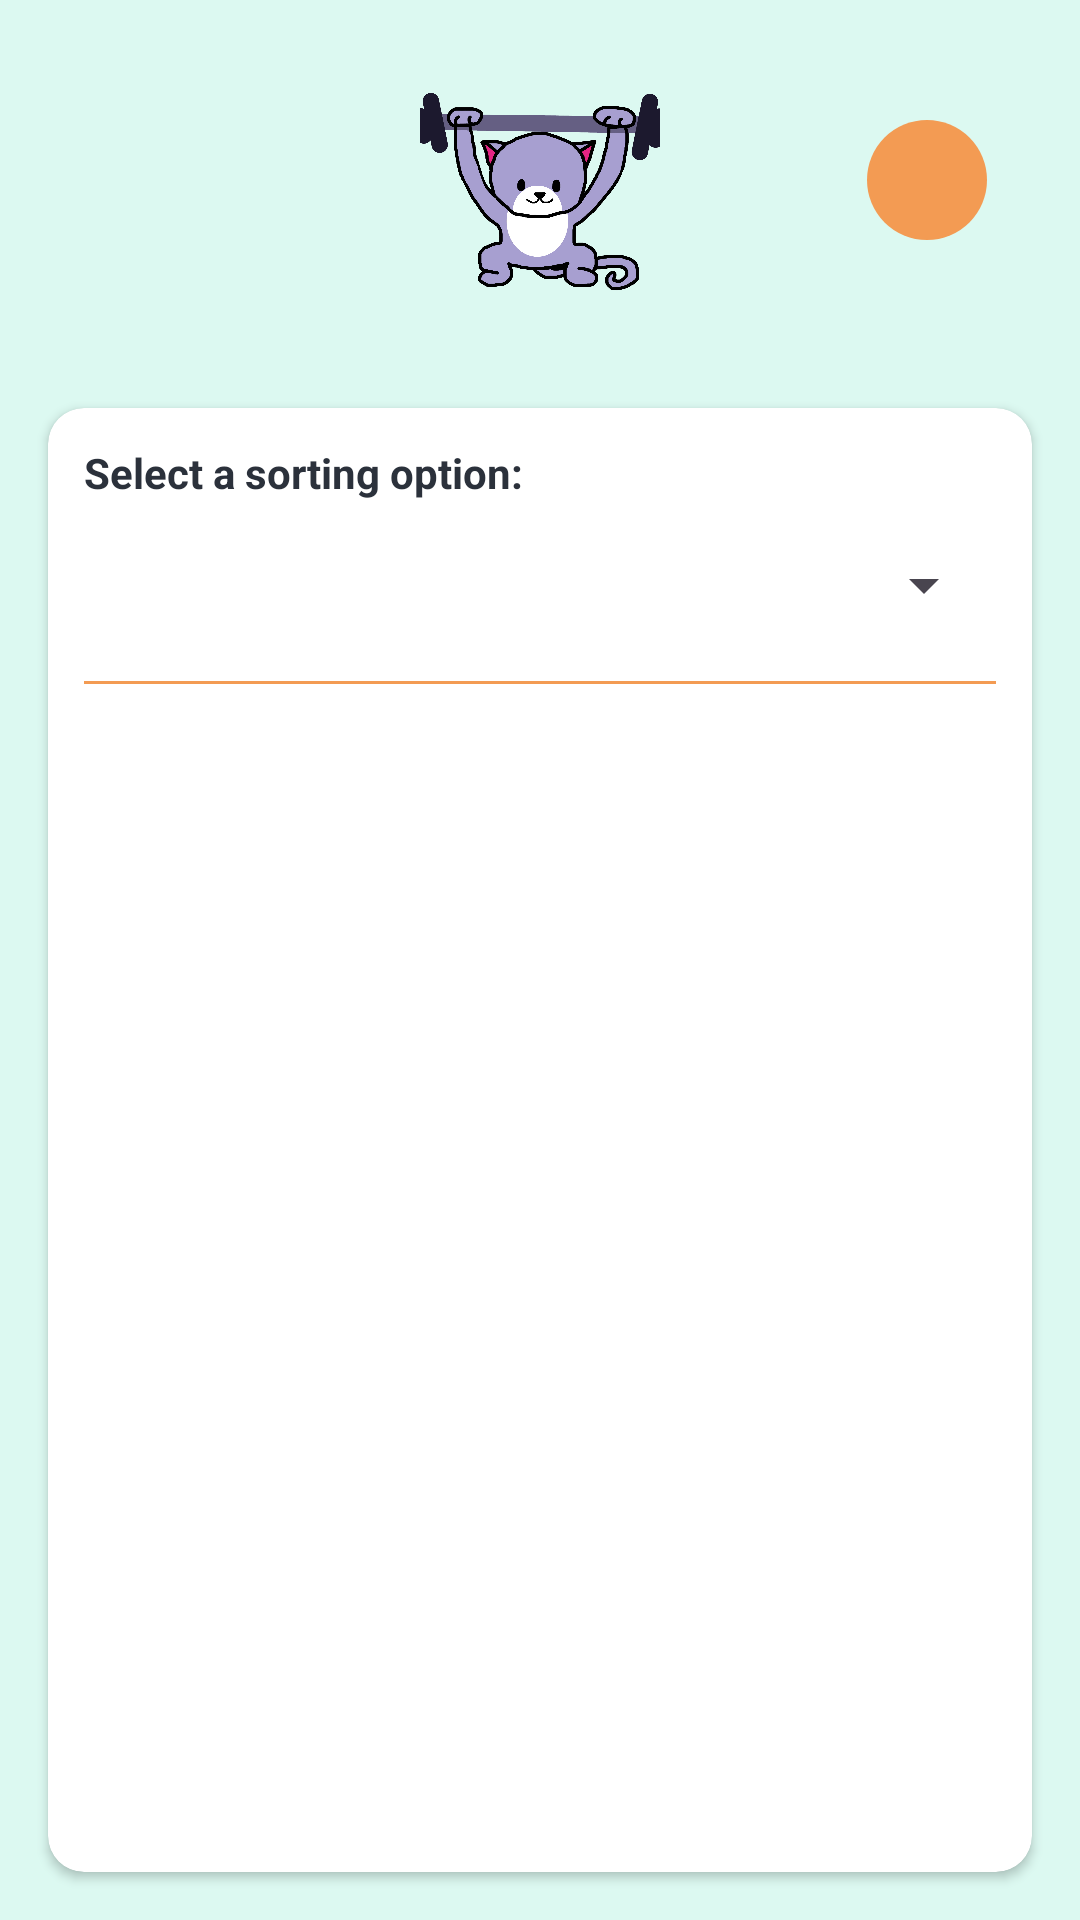

Produce the Android XML layout that renders to this screen, including the resource entries it uses.
<!-- AndroidManifest.xml: application theme Theme.MinicapApp -->
<!-- res/layout/fragment_recorded_data.xml -->
<androidx.constraintlayout.widget.ConstraintLayout xmlns:android="http://schemas.android.com/apk/res/android"
    xmlns:app="http://schemas.android.com/apk/res-auto"
    xmlns:tools="http://schemas.android.com/tools"
    android:id="@+id/recorded_data_root"
    android:layout_width="match_parent"
    android:layout_height="match_parent"
    android:background="@color/background_colour"
    tools:context=".RecordedDataFragment">

    
    <androidx.constraintlayout.widget.ConstraintLayout
        android:id="@+id/constraintLayoutTopBar"
        android:layout_width="0dp"
        android:layout_height="wrap_content"
        android:padding="16dp"
        app:layout_constraintTop_toTopOf="parent"
        app:layout_constraintStart_toStartOf="parent"
        app:layout_constraintEnd_toEndOf="parent">

        <ImageView
            android:id="@+id/imageViewLogo"
            android:layout_width="80dp"
            android:layout_height="80dp"
            android:src="@drawable/cattesterlogo"
            android:layout_marginTop="8dp"
            android:contentDescription="CAT Tester Logo"
            app:layout_constraintTop_toTopOf="parent"
            app:layout_constraintStart_toStartOf="parent"
            app:layout_constraintEnd_toEndOf="parent" />

        <ImageButton
            android:id="@+id/imageButtonHelpRecordedData"
            android:layout_width="40dp"
            android:layout_height="40dp"
            android:layout_margin="15dp"
            android:background="@drawable/circular_button_background"
            android:padding="0dp"
            android:scaleType="fitCenter"
            android:src="@drawable/baseline_help_outline_24"
            android:theme="@style/Theme.FragmentButton"
            app:layout_constraintEnd_toEndOf="parent"
            app:layout_constraintTop_toTopOf="parent"
            app:layout_constraintBottom_toBottomOf="parent" />
    </androidx.constraintlayout.widget.ConstraintLayout>

    
    <androidx.cardview.widget.CardView
        android:id="@+id/unifiedBorderCard"
        android:layout_width="0dp"
        android:layout_height="0dp"
        android:layout_margin="16dp"
        app:cardCornerRadius="12dp"
        app:layout_constraintTop_toBottomOf="@id/constraintLayoutTopBar"
        app:layout_constraintBottom_toBottomOf="parent"
        app:layout_constraintStart_toStartOf="parent"
        app:layout_constraintEnd_toEndOf="parent">

        <LinearLayout
            android:id="@+id/borderContainer"
            android:layout_width="match_parent"
            android:layout_height="match_parent"
            android:orientation="vertical"
            android:padding="12dp">

            <TextView
                android:id="@+id/textViewSortLabel"
                android:layout_width="wrap_content"
                android:layout_height="wrap_content"
                android:text="Select a sorting option:"
                android:textColor="@color/text_colour"
                android:textSize="14sp"
                android:textStyle="bold"
                android:layout_marginBottom="4dp" />

            <Spinner
                android:id="@+id/spinnerDataFilter"
                android:layout_width="match_parent"
                android:layout_height="48dp"
                android:paddingStart="12dp"
                android:paddingEnd="12dp"
                android:gravity="center_vertical" />

            <View
                android:id="@+id/dividerBetweenSpinnerAndList"
                android:layout_width="match_parent"
                android:layout_height="1dp"
                android:layout_marginTop="8dp"
                android:layout_marginBottom="8dp"
                android:background="@color/button_colour" />

            <androidx.recyclerview.widget.RecyclerView
                android:id="@+id/recyclerViewRecordedData"
                android:layout_width="match_parent"
                android:layout_height="0dp"
                android:layout_weight="1"
                android:clipToPadding="false" />
        </LinearLayout>
    </androidx.cardview.widget.CardView>
</androidx.constraintlayout.widget.ConstraintLayout>
<!-- resources referenced by this layout -->
<resources>
  <color name="background_colour">#DCF9F1</color>
  <color name="button_colour">#F39B53</color>
  <color name="text_colour">#2B313B</color>
  <!-- drawable cattesterlogo: png bitmap (drawable, 435827 bytes) -->
  <!-- drawable circular_button_background (drawable) -->
  <?xml version="1.0" encoding="utf-8"?>
  <shape xmlns:android="http://schemas.android.com/apk/res/android"
      android:shape="oval">
      <solid android:color="@color/button_colour" />
  </shape>
  <style name="Theme.FragmentButton" parent="Base.Theme.MinicapApp">
          <item name="colorPrimary">@color/button_colour</item>
          <item name="colorOnPrimary">@color/white</item>
          <item name="elevation">4dp</item>
      </style>
  <style name="Theme.MinicapApp" parent="Base.Theme.MinicapApp" />
  <style name="Base.Theme.MinicapApp" parent="Theme.Material3.DayNight.NoActionBar">
          
          
      </style>
  <color name="white">#FFFFFF</color>
</resources>
